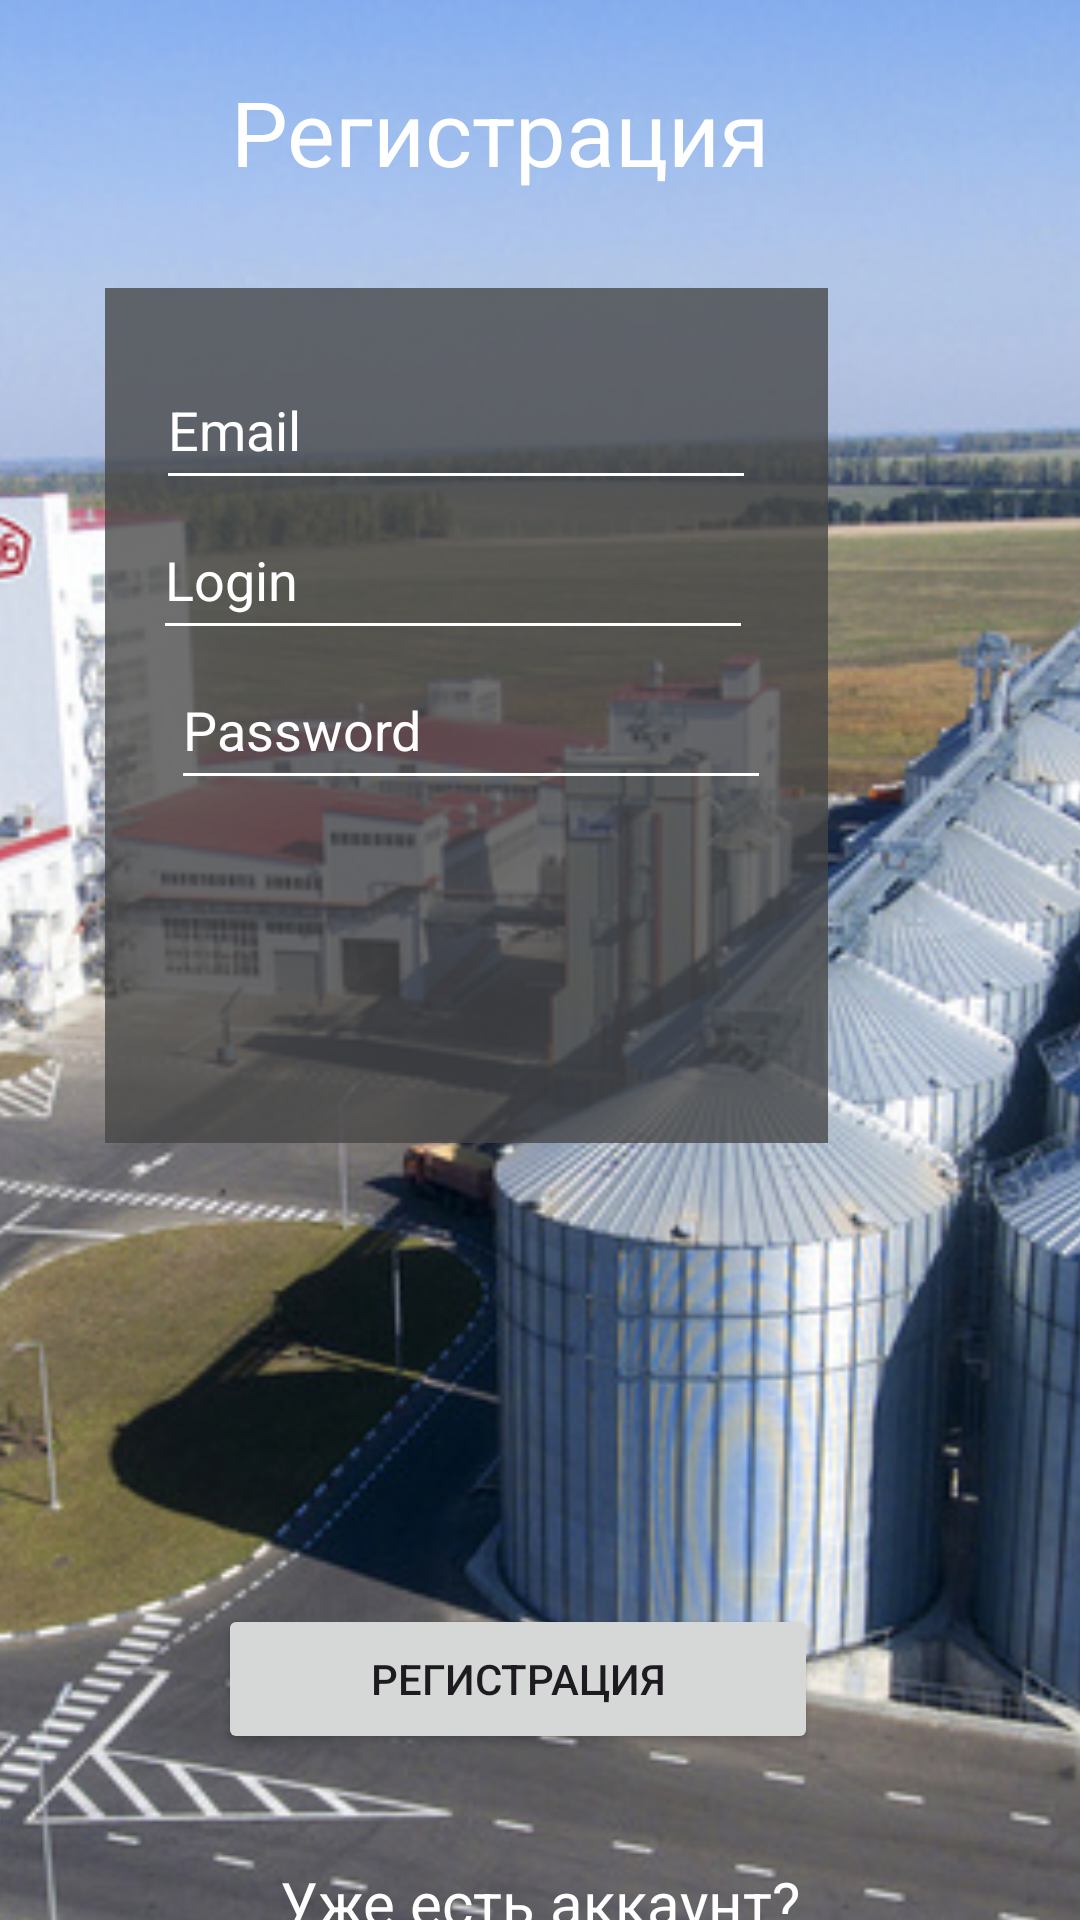

The Android layout XML behind this screen, and the referenced resources:
<!-- AndroidManifest.xml: application theme Theme.AGRO_T2 -->
<!-- res/layout/activity_main.xml -->
<?xml version="1.0" encoding="utf-8"?>
<androidx.constraintlayout.widget.ConstraintLayout xmlns:android="http://schemas.android.com/apk/res/android"
    xmlns:app="http://schemas.android.com/apk/res-auto"
    xmlns:tools="http://schemas.android.com/tools"
    android:id="@+id/text1_main"
    android:layout_width="match_parent"
    android:layout_height="match_parent"
    tools:context=".MainActivity">

    <ImageView
        android:id="@+id/imageView7"
        android:layout_width="2390dp"
        android:layout_height="809dp"
        android:backgroundTintMode="src_in"
        app:layout_constraintEnd_toStartOf="@+id/view5"
        app:layout_constraintHorizontal_bias="0.458"
        app:layout_constraintStart_toStartOf="parent"
        app:layout_constraintTop_toTopOf="parent"
        app:srcCompat="@drawable/imaggg1" />

    <View
        android:id="@+id/view5"
        android:layout_width="241dp"
        android:layout_height="285dp"
        android:layout_marginTop="96dp"
        android:layout_marginEnd="84dp"
        android:background="#C5454545"
        app:layout_constraintEnd_toEndOf="parent"
        app:layout_constraintTop_toTopOf="parent" />

    <TextView
        android:id="@+id/TextReg_main"
        android:layout_width="210dp"
        android:layout_height="61dp"
        android:gravity="center_horizontal"
        android:text="Регистрация"
        android:textColor="#FFFFFF"
        android:textSize="30dp"
        app:layout_constraintBottom_toBottomOf="parent"
        app:layout_constraintEnd_toEndOf="parent"
        app:layout_constraintHorizontal_bias="0.412"
        app:layout_constraintStart_toStartOf="parent"
        app:layout_constraintTop_toTopOf="parent"
        app:layout_constraintVertical_bias="0.041" />

    <EditText
        android:id="@+id/user_email_reg"
        android:layout_width="200dp"
        android:layout_height="50dp"
        android:layout_marginStart="93dp"
        android:layout_marginTop="32dp"
        android:layout_marginEnd="108dp"
        android:backgroundTint="#FFFFFF"
        android:ems="10"
        android:hint="Email"
        android:inputType="text"
        android:textColor="#FFFFFF"
        android:textColorHighlight="#FFFFFF"
        android:textColorHint="#FFFFFF"
        app:layout_constraintEnd_toEndOf="parent"
        app:layout_constraintHorizontal_bias="1.0"
        app:layout_constraintStart_toStartOf="parent"
        app:layout_constraintTop_toBottomOf="@+id/TextReg_main" />

    <EditText
        android:id="@+id/user_login_reg"
        android:layout_width="200dp"
        android:layout_height="50dp"
        android:layout_marginStart="93dp"
        android:layout_marginEnd="109dp"
        android:backgroundTint="#FFFFFF"
        android:backgroundTintMode="src_in"
        android:ems="10"
        android:hint="Login"
        android:inputType="text"
        android:textColor="#FFFFFF"
        android:textColorHighlight="#FFFFFF"
        android:textColorHint="#FFFFFF"
        app:layout_constraintEnd_toEndOf="parent"
        app:layout_constraintHorizontal_bias="1.0"
        app:layout_constraintStart_toStartOf="parent"
        app:layout_constraintTop_toBottomOf="@+id/user_email_reg" />

    <EditText
        android:id="@+id/user_pass_reg"
        android:layout_width="200dp"
        android:layout_height="50dp"
        android:layout_marginStart="94dp"
        android:layout_marginEnd="108dp"
        android:backgroundTint="#FFFFFF"
        android:backgroundTintMode="src_in"
        android:ems="10"
        android:hint="Password"
        android:textColor="#FFFFFF"
        android:textColorHighlight="#FFFFFF"
        android:textColorHint="#FFFFFF"
        app:layout_constraintEnd_toEndOf="parent"
        app:layout_constraintHorizontal_bias="0.888"
        app:layout_constraintStart_toStartOf="parent"
        app:layout_constraintTop_toBottomOf="@+id/user_login_reg" />

    <Button
        android:id="@+id/button_reg"
        android:layout_width="200dp"
        android:layout_height="50dp"
        android:layout_marginTop="268dp"
        android:text="Регистрация"
        app:layout_constraintEnd_toEndOf="parent"
        app:layout_constraintHorizontal_bias="0.454"
        app:layout_constraintStart_toStartOf="parent"
        app:layout_constraintTop_toBottomOf="@+id/user_pass_reg" />

    <TextView
        android:id="@+id/textToAuth_reg"
        android:layout_width="218dp"
        android:layout_height="53dp"
        android:layout_marginTop="36dp"
        android:gravity="center_horizontal"
        android:text="Уже есть аккаунт? Войдите в него!"
        android:textColor="#FFFFFF"
        android:textColorHighlight="#FFFFFF"
        android:textSize="20dp"
        app:layout_constraintEnd_toEndOf="parent"
        app:layout_constraintHorizontal_bias="0.497"
        app:layout_constraintStart_toStartOf="parent"
        app:layout_constraintTop_toBottomOf="@+id/button_reg" />

</androidx.constraintlayout.widget.ConstraintLayout>
<!-- resources referenced by this layout -->
<resources>
  <!-- drawable imaggg1: jpg bitmap (drawable, 318485 bytes) -->
  <style name="Theme.AGRO_T2" parent="Base.Theme.AGRO_T2" />
  <style name="Base.Theme.AGRO_T2" parent="Theme.Material3.DayNight.NoActionBar">
          
          
      </style>
</resources>
